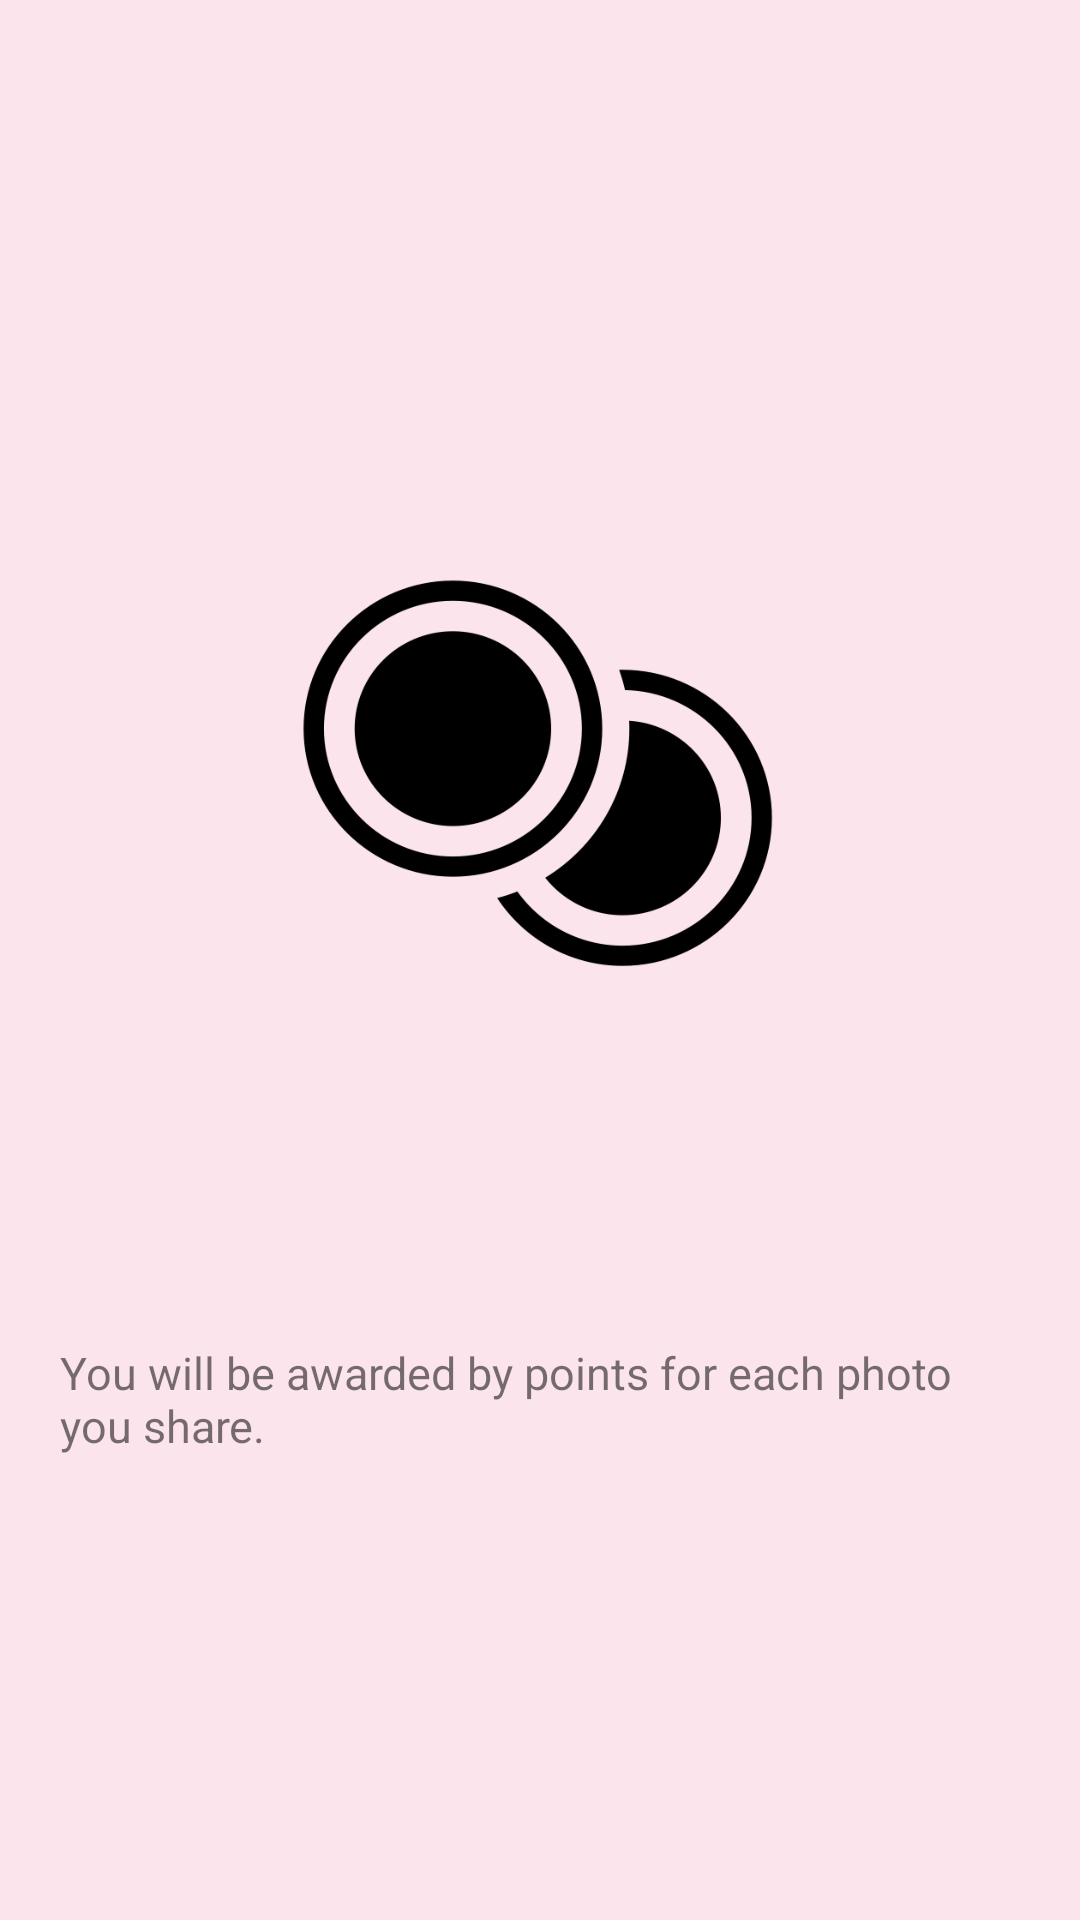

Here is an Android app screen rendered from its layout file. Give the layout XML and the strings, colors and styles it references.
<!-- AndroidManifest.xml: application theme AppTheme -->
<!-- res/layout/fragment3_layout.xml -->
<?xml version="1.0" encoding="utf-8"?>
<LinearLayout xmlns:android="http://schemas.android.com/apk/res/android"
    android:layout_width="match_parent"
    android:layout_height="match_parent"
    android:orientation="vertical">
    <LinearLayout
        android:layout_width="match_parent"
        android:layout_height="match_parent"
        android:orientation="vertical"
        android:gravity="center">
        <ImageView
            android:paddingTop="100dp"
            android:layout_width="300dp"
            android:layout_height="300dp"
            android:src="@drawable/ic_fragment_3"/>
        <LinearLayout
            android:layout_marginTop="75dp"
            android:layout_marginLeft="20dp"
            android:layout_marginRight="20dp"
            android:layout_width="match_parent"
            android:layout_height="120dp">
            <TextView
                android:layout_width="wrap_content"
                android:layout_height="wrap_content"
                android:textSize="15dp"
                android:text="You will be awarded by points for each photo you share."/>
        </LinearLayout>
    </LinearLayout>

</LinearLayout>
<!-- resources referenced by this layout -->
<resources>
  <!-- drawable ic_fragment_3: png bitmap (drawable-xhdpi, 22791 bytes) -->
  <style name="AppTheme" parent="Theme.AppCompat.Light.DarkActionBar">
          
          <item name="colorPrimary">@color/colorPrimary</item>
          <item name="colorPrimaryDark">@color/colorPrimaryDark</item>
          <item name="colorAccent">@color/colorAccent</item>
          <item name="android:colorBackground">@color/pink0</item>
      </style>
  <color name="colorPrimary">#ec407a</color>
  <color name="colorPrimaryDark">#ad1457</color>
  <color name="colorAccent">#f8bbd0</color>
  <color name="pink0">#fce4ec</color>
</resources>
